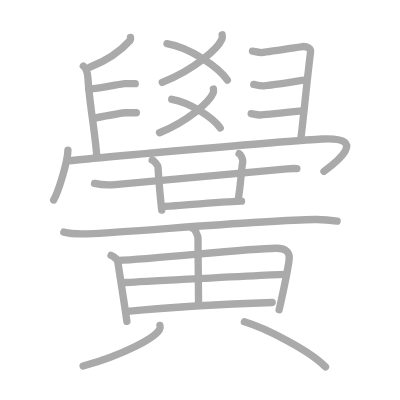
t = 0.00 s
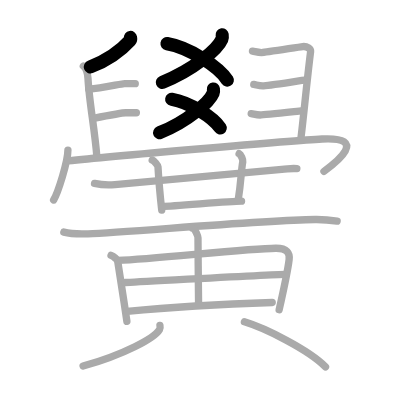
t = 5.00 s
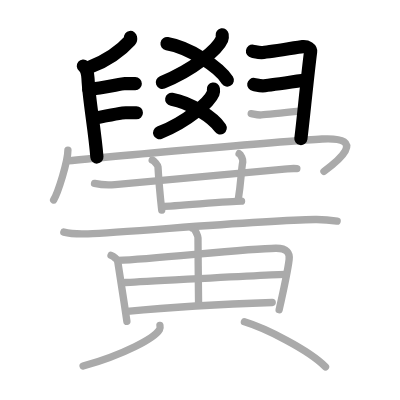
t = 10.00 s
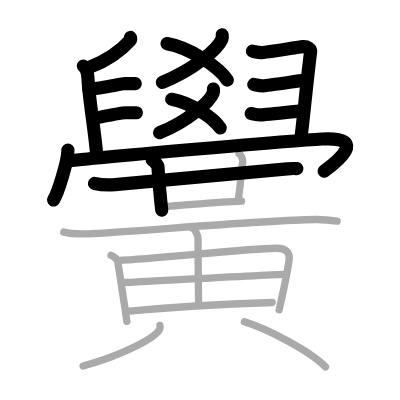
t = 15.00 s
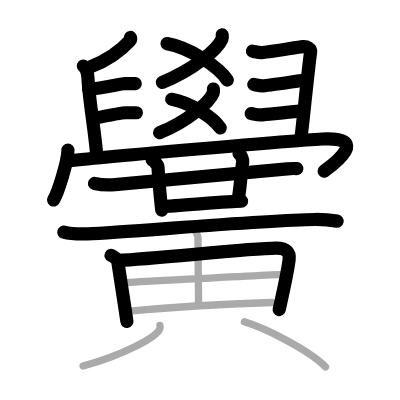
t = 20.00 s
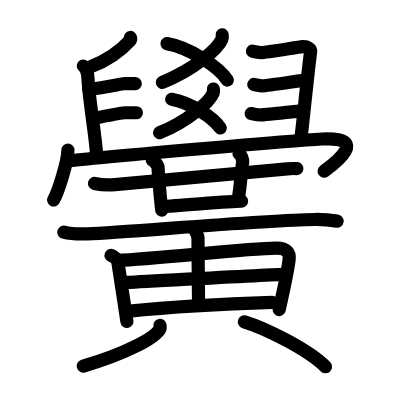
t = 25.00 s

The animated SVG that drew these frames (rendered in a browser with its animation timeline set to each time). Animation: 25 SMIL elements (animate=25); one cycle of 25.00 s.

<?xml version="1.0" standalone="no"?>
<!DOCTYPE svg PUBLIC "-//W3C//DTD SVG 1.1//EN"   "http://www.w3.org/Graphics/SVG/1.1/DTD/svg11.dtd">
<svg width="400px" height="400px"  version="1.1" xmlns="http://www.w3.org/2000/svg">
  <defs>
    <marker id="Triangle" viewBox="0 0 10 10" refX="0" refY="5" markerUnits="strokeWidth" markerWidth="3" style="stroke-opacity:0%;fill:#aaaaaa;" markerHeight="2" orient="auto">
      <path d="M 0 0 L 10 5 L 0 10 z" />
    </marker>
    
    <marker id="Arrow" viewBox="0 0 10 10" refX="5" refY="5" markerUnits="strokeWidth" markerWidth="1.8" style="stroke-opacity:0%;fill:#770000;" markerHeight="2" orient="auto">
      <path d="M 0 4 L 6 4 L 4 1 L 10 5 L 4 9 L 6 6 L 0 6 z" />
        <circle cx="5" cy="5" r="5" />
      </marker>
    
    <marker id="TriangleRed" viewBox="0 0 10 10" refX="0" refY="5" markerUnits="strokeWidth" markerWidth="3" style="stroke-opacity:0%;fill:#CC0000;" markerHeight="2" orient="auto">
      <path d="M 0 0 L 10 5 L 0 10 z" />
    </marker>
    
    <marker id="ArrowRed" viewBox="0 0 10 10" refX="5" refY="5" markerUnits="strokeWidth" markerWidth="1.8" style="stroke-opacity:0%;fill:#CC0000;" markerHeight="2" orient="auto">
      <path d="M 0 4 L 6 4 L 4 1 L 10 5 L 4 9 L 6 6 L 0 6 z" />
        <circle cx="5" cy="5" r="5" />
      </marker>
    
  </defs>
  
  <path style="fill:#ffffff; fill-opacity:100%; fill-rule:evenodd; stroke-width:0;" d="M 0 0 L 400px 0 L 400px 400px L 0 400px L 0 0" />

  <g transform="scale(3.6697247706422 3.6697247706422)">
<path style="fill:none; fill-opacity:0%; fill-rule:evenodd; stroke:#aaaaaa; stroke-opacity:100%; stroke-width: 1.5pt; stroke-linejoin:round; stroke-linecap:round;" d="M60.54 9.47c0.05 0.31 0.1 0.79-0.09 1.23c-1.12 2.59-7.5 8.27-16.24 11.75"></path>
<path style="fill:none; fill-opacity:0%; fill-rule:evenodd; stroke:#aaaaaa; stroke-opacity:100%; stroke-width: 1.5pt; stroke-linejoin:round; stroke-linecap:round;" d="M45.51 11.89c6.04 1.04 14.08 6.3 16.44 9.94"></path>
<path style="fill:none; fill-opacity:0%; fill-rule:evenodd; stroke:#aaaaaa; stroke-opacity:100%; stroke-width: 1.5pt; stroke-linejoin:round; stroke-linecap:round;" d="M58.15 24.27c0.04 0.28 0.09 0.72-0.08 1.13c-1 2.38-6.74 7.58-14.6 10.77"></path>
<path style="fill:none; fill-opacity:0%; fill-rule:evenodd; stroke:#aaaaaa; stroke-opacity:100%; stroke-width: 1.5pt; stroke-linejoin:round; stroke-linecap:round;" d="M46.79 27.05c4.86 0.82 11.32 4.95 13.22 7.82"></path>
<path style="fill:none; fill-opacity:0%; fill-rule:evenodd; stroke:#aaaaaa; stroke-opacity:100%; stroke-width: 1.5pt; stroke-linejoin:round; stroke-linecap:round;" d="M35.56 10.21c0.03 0.19 0.13 0.56-0.06 0.76c-2.45 2.71-5.31 5.12-10.9 7.28"></path>
<path style="fill:none; fill-opacity:0%; fill-rule:evenodd; stroke:#aaaaaa; stroke-opacity:100%; stroke-width: 1.5pt; stroke-linejoin:round; stroke-linecap:round;" d="M22.71 17.99c0.77 0.64 1.2 2.07 1.27 3.4c0.3 6.19 1.84 13.86 2.43 21.48"></path>
<path style="fill:none; fill-opacity:0%; fill-rule:evenodd; stroke:#aaaaaa; stroke-opacity:100%; stroke-width: 1.5pt; stroke-linejoin:round; stroke-linecap:round;" d="M24.18 24.32c3.79-0.29 8.89-1.53 9.79-1.53c0.9 0 2.17 0 2.89 0"></path>
<path style="fill:none; fill-opacity:0%; fill-rule:evenodd; stroke:#aaaaaa; stroke-opacity:100%; stroke-width: 1.5pt; stroke-linejoin:round; stroke-linecap:round;" d="M25.48 32.25c5.02-1 7.89-1.53 8.79-1.53c0.9 0 2.17 0 2.89 0"></path>
<path style="fill:none; fill-opacity:0%; fill-rule:evenodd; stroke:#aaaaaa; stroke-opacity:100%; stroke-width: 1.5pt; stroke-linejoin:round; stroke-linecap:round;" d="M68.8 13.94c0.77 0.12 1.39 0.38 2.47 0.38s9.98-1.5 11.21-1.63s2.25 0.62 2.16 1.38C83.71 21.32 82.5 34 81.98 37.82"></path>
<path style="fill:none; fill-opacity:0%; fill-rule:evenodd; stroke:#aaaaaa; stroke-opacity:100%; stroke-width: 1.5pt; stroke-linejoin:round; stroke-linecap:round;" d="M69.15 23.02c0.77 0.12 1.39 0.38 2.46 0.38c1.08 0 10.67-1.5 11.9-1.62"></path>
<path style="fill:none; fill-opacity:0%; fill-rule:evenodd; stroke:#aaaaaa; stroke-opacity:100%; stroke-width: 1.5pt; stroke-linejoin:round; stroke-linecap:round;" d="M68.45 30.95c0.77 0.12 1.39 0.38 2.46 0.38c1.08 0 10.03-1 11.26-1.12"></path>
<path style="fill:none; fill-opacity:0%; fill-rule:evenodd; stroke:#aaaaaa; stroke-opacity:100%; stroke-width: 1.5pt; stroke-linejoin:round; stroke-linecap:round;" d="M18.51 40.9c0 3.08-2.68 11.55-3.9 13.6"></path>
<path style="fill:none; fill-opacity:0%; fill-rule:evenodd; stroke:#aaaaaa; stroke-opacity:100%; stroke-width: 1.5pt; stroke-linejoin:round; stroke-linecap:round;" d="M18.56 43.83c10.21-1.1 60.92-5.54 69.2-5.96c12.94-0.65 3.74 6.47 0.52 8.82"></path>
<path style="fill:none; fill-opacity:0%; fill-rule:evenodd; stroke:#aaaaaa; stroke-opacity:100%; stroke-width: 1.5pt; stroke-linejoin:round; stroke-linecap:round;" d="M25.76 49.99c1.45 0.31 4.13 0.44 5.57 0.31C45.75 49 60.9 47.57 76.8 46.16c2.41-0.21 2.88-0.35 4.09-0.2"></path>
<path style="fill:none; fill-opacity:0%; fill-rule:evenodd; stroke:#aaaaaa; stroke-opacity:100%; stroke-width: 1.5pt; stroke-linejoin:round; stroke-linecap:round;" d="M41.48 43.6c0.5 0.2 1.55 1.45 1.57 1.85c0.15 2.66 0.5 7.17 1.02 11.81"></path>
<path style="fill:none; fill-opacity:0%; fill-rule:evenodd; stroke:#aaaaaa; stroke-opacity:100%; stroke-width: 1.5pt; stroke-linejoin:round; stroke-linecap:round;" d="M65.16 41.88c0.5 0.23 1.08 1.7 1 2.16c-0.49 2.79-0.42 5.19-1.24 10.4"></path>
<path style="fill:none; fill-opacity:0%; fill-rule:evenodd; stroke:#aaaaaa; stroke-opacity:100%; stroke-width: 1.5pt; stroke-linejoin:round; stroke-linecap:round;" d="M44.26 56.25c3.23 0 17.93-1.43 21.56-1.43"></path>
<path style="fill:none; fill-opacity:0%; fill-rule:evenodd; stroke:#aaaaaa; stroke-opacity:100%; stroke-width: 1.5pt; stroke-linejoin:round; stroke-linecap:round;" d="M17.39 63.25c1.72 0.46 4.88 0.52 6.59 0.46C34.8 63.31 71 60 85.85 59.81c2.87-0.04 4.59 0.22 6.02 0.45"></path>
<path style="fill:none; fill-opacity:0%; fill-rule:evenodd; stroke:#aaaaaa; stroke-opacity:100%; stroke-width: 1.5pt; stroke-linejoin:round; stroke-linecap:round;" d="M30.26 69.59c0.74 0.3 1.75 1.17 1.81 1.56c0.47 3.03 1.66 10.57 2.51 16.43"></path>
<path style="fill:none; fill-opacity:0%; fill-rule:evenodd; stroke:#aaaaaa; stroke-opacity:100%; stroke-width: 1.5pt; stroke-linejoin:round; stroke-linecap:round;" d="M32.09 70.97c11.19-0.56 35.41-3.24 43.05-3.33C78.3 67.6 79 69 78.79 70.7c-0.38 3.16-1.41 7.89-2.72 13.71"></path>
<path style="fill:none; fill-opacity:0%; fill-rule:evenodd; stroke:#aaaaaa; stroke-opacity:100%; stroke-width: 1.5pt; stroke-linejoin:round; stroke-linecap:round;" d="M52.53 62.23c0.75 0.26 1.42 2.23 1.42 2.56c0.02 5.44 0.16 16.56 0.16 18.01"></path>
<path style="fill:none; fill-opacity:0%; fill-rule:evenodd; stroke:#aaaaaa; stroke-opacity:100%; stroke-width: 1.5pt; stroke-linejoin:round; stroke-linecap:round;" d="M34.12 76.97c3.74-0.15 40.43-2.22 43.52-2.22"></path>
<path style="fill:none; fill-opacity:0%; fill-rule:evenodd; stroke:#aaaaaa; stroke-opacity:100%; stroke-width: 1.5pt; stroke-linejoin:round; stroke-linecap:round;" d="M34.62 84.85c10.83-1.08 26.8-2.04 39.56-2.43"></path>
<path style="fill:none; fill-opacity:0%; fill-rule:evenodd; stroke:#aaaaaa; stroke-opacity:100%; stroke-width: 1.5pt; stroke-linejoin:round; stroke-linecap:round;" d="M43.59 88.67c0.06 0.28 0.12 0.72-0.12 1.13c-1.43 2.37-9.62 6.77-20.83 9.96"></path>
<path style="fill:none; fill-opacity:0%; fill-rule:evenodd; stroke:#aaaaaa; stroke-opacity:100%; stroke-width: 1.5pt; stroke-linejoin:round; stroke-linecap:round;" d="M66.6 87.7c5.68 1.72 17.4 7.55 22.1 12.25"></path>

<path style="fill:none; fill-opacity:0%; fill-rule:evenodd; stroke:#000000; stroke-opacity:100%; stroke-width: 2.7pt; stroke-linejoin:round; stroke-linecap:round;" d="M60.54 9.47c0.05 0.31 0.1 0.79-0.09 1.23c-1.12 2.59-7.5 8.27-16.24 11.75" pathLength="100" stroke-dashoffset="100" stroke-dasharray="100 105"><animate id="dashAnim1" attributeName="stroke-dashoffset" from="100" to="0" dur="1s" calcMode="linear" fill="freeze"/></path>
<path style="fill:none; fill-opacity:0%; fill-rule:evenodd; stroke:#000000; stroke-opacity:100%; stroke-width: 2.7pt; stroke-linejoin:round; stroke-linecap:round;" d="M45.51 11.89c6.04 1.04 14.08 6.3 16.44 9.94" pathLength="100" stroke-dashoffset="100" stroke-dasharray="100 105"><animate id="dashAnim2" attributeName="stroke-dashoffset" from="100" to="0" dur="1s" calcMode="linear" begin="dashAnim1.end" fill="freeze"/></path>
<path style="fill:none; fill-opacity:0%; fill-rule:evenodd; stroke:#000000; stroke-opacity:100%; stroke-width: 2.7pt; stroke-linejoin:round; stroke-linecap:round;" d="M58.15 24.27c0.04 0.28 0.09 0.72-0.08 1.13c-1 2.38-6.74 7.58-14.6 10.77" pathLength="100" stroke-dashoffset="100" stroke-dasharray="100 105"><animate id="dashAnim3" attributeName="stroke-dashoffset" from="100" to="0" dur="1s" calcMode="linear" begin="dashAnim2.end" fill="freeze"/></path>
<path style="fill:none; fill-opacity:0%; fill-rule:evenodd; stroke:#000000; stroke-opacity:100%; stroke-width: 2.7pt; stroke-linejoin:round; stroke-linecap:round;" d="M46.79 27.05c4.86 0.82 11.32 4.95 13.22 7.82" pathLength="100" stroke-dashoffset="100" stroke-dasharray="100 105"><animate id="dashAnim4" attributeName="stroke-dashoffset" from="100" to="0" dur="1s" calcMode="linear" begin="dashAnim3.end" fill="freeze"/></path>
<path style="fill:none; fill-opacity:0%; fill-rule:evenodd; stroke:#000000; stroke-opacity:100%; stroke-width: 2.7pt; stroke-linejoin:round; stroke-linecap:round;" d="M35.56 10.21c0.03 0.19 0.13 0.56-0.06 0.76c-2.45 2.71-5.31 5.12-10.9 7.28" pathLength="100" stroke-dashoffset="100" stroke-dasharray="100 105"><animate id="dashAnim5" attributeName="stroke-dashoffset" from="100" to="0" dur="1s" calcMode="linear" begin="dashAnim4.end" fill="freeze"/></path>
<path style="fill:none; fill-opacity:0%; fill-rule:evenodd; stroke:#000000; stroke-opacity:100%; stroke-width: 2.7pt; stroke-linejoin:round; stroke-linecap:round;" d="M22.71 17.99c0.77 0.64 1.2 2.07 1.27 3.4c0.3 6.19 1.84 13.86 2.43 21.48" pathLength="100" stroke-dashoffset="100" stroke-dasharray="100 105"><animate id="dashAnim6" attributeName="stroke-dashoffset" from="100" to="0" dur="1s" calcMode="linear" begin="dashAnim5.end" fill="freeze"/></path>
<path style="fill:none; fill-opacity:0%; fill-rule:evenodd; stroke:#000000; stroke-opacity:100%; stroke-width: 2.7pt; stroke-linejoin:round; stroke-linecap:round;" d="M24.18 24.32c3.79-0.29 8.89-1.53 9.79-1.53c0.9 0 2.17 0 2.89 0" pathLength="100" stroke-dashoffset="100" stroke-dasharray="100 105"><animate id="dashAnim7" attributeName="stroke-dashoffset" from="100" to="0" dur="1s" calcMode="linear" begin="dashAnim6.end" fill="freeze"/></path>
<path style="fill:none; fill-opacity:0%; fill-rule:evenodd; stroke:#000000; stroke-opacity:100%; stroke-width: 2.7pt; stroke-linejoin:round; stroke-linecap:round;" d="M25.48 32.25c5.02-1 7.89-1.53 8.79-1.53c0.9 0 2.17 0 2.89 0" pathLength="100" stroke-dashoffset="100" stroke-dasharray="100 105"><animate id="dashAnim8" attributeName="stroke-dashoffset" from="100" to="0" dur="1s" calcMode="linear" begin="dashAnim7.end" fill="freeze"/></path>
<path style="fill:none; fill-opacity:0%; fill-rule:evenodd; stroke:#000000; stroke-opacity:100%; stroke-width: 2.7pt; stroke-linejoin:round; stroke-linecap:round;" d="M68.8 13.94c0.77 0.12 1.39 0.38 2.47 0.38s9.98-1.5 11.21-1.63s2.25 0.62 2.16 1.38C83.71 21.32 82.5 34 81.98 37.82" pathLength="100" stroke-dashoffset="100" stroke-dasharray="100 105"><animate id="dashAnim9" attributeName="stroke-dashoffset" from="100" to="0" dur="1s" calcMode="linear" begin="dashAnim8.end" fill="freeze"/></path>
<path style="fill:none; fill-opacity:0%; fill-rule:evenodd; stroke:#000000; stroke-opacity:100%; stroke-width: 2.7pt; stroke-linejoin:round; stroke-linecap:round;" d="M69.15 23.02c0.77 0.12 1.39 0.38 2.46 0.38c1.08 0 10.67-1.5 11.9-1.62" pathLength="100" stroke-dashoffset="100" stroke-dasharray="100 105"><animate id="dashAnim10" attributeName="stroke-dashoffset" from="100" to="0" dur="1s" calcMode="linear" begin="dashAnim9.end" fill="freeze"/></path>
<path style="fill:none; fill-opacity:0%; fill-rule:evenodd; stroke:#000000; stroke-opacity:100%; stroke-width: 2.7pt; stroke-linejoin:round; stroke-linecap:round;" d="M68.45 30.95c0.77 0.12 1.39 0.38 2.46 0.38c1.08 0 10.03-1 11.26-1.12" pathLength="100" stroke-dashoffset="100" stroke-dasharray="100 105"><animate id="dashAnim11" attributeName="stroke-dashoffset" from="100" to="0" dur="1s" calcMode="linear" begin="dashAnim10.end" fill="freeze"/></path>
<path style="fill:none; fill-opacity:0%; fill-rule:evenodd; stroke:#000000; stroke-opacity:100%; stroke-width: 2.7pt; stroke-linejoin:round; stroke-linecap:round;" d="M18.51 40.9c0 3.08-2.68 11.55-3.9 13.6" pathLength="100" stroke-dashoffset="100" stroke-dasharray="100 105"><animate id="dashAnim12" attributeName="stroke-dashoffset" from="100" to="0" dur="1s" calcMode="linear" begin="dashAnim11.end" fill="freeze"/></path>
<path style="fill:none; fill-opacity:0%; fill-rule:evenodd; stroke:#000000; stroke-opacity:100%; stroke-width: 2.7pt; stroke-linejoin:round; stroke-linecap:round;" d="M18.56 43.83c10.21-1.1 60.92-5.54 69.2-5.96c12.94-0.65 3.74 6.47 0.52 8.82" pathLength="100" stroke-dashoffset="100" stroke-dasharray="100 105"><animate id="dashAnim13" attributeName="stroke-dashoffset" from="100" to="0" dur="1s" calcMode="linear" begin="dashAnim12.end" fill="freeze"/></path>
<path style="fill:none; fill-opacity:0%; fill-rule:evenodd; stroke:#000000; stroke-opacity:100%; stroke-width: 2.7pt; stroke-linejoin:round; stroke-linecap:round;" d="M25.76 49.99c1.45 0.31 4.13 0.44 5.57 0.31C45.75 49 60.9 47.57 76.8 46.16c2.41-0.21 2.88-0.35 4.09-0.2" pathLength="100" stroke-dashoffset="100" stroke-dasharray="100 105"><animate id="dashAnim14" attributeName="stroke-dashoffset" from="100" to="0" dur="1s" calcMode="linear" begin="dashAnim13.end" fill="freeze"/></path>
<path style="fill:none; fill-opacity:0%; fill-rule:evenodd; stroke:#000000; stroke-opacity:100%; stroke-width: 2.7pt; stroke-linejoin:round; stroke-linecap:round;" d="M41.48 43.6c0.5 0.2 1.55 1.45 1.57 1.85c0.15 2.66 0.5 7.17 1.02 11.81" pathLength="100" stroke-dashoffset="100" stroke-dasharray="100 105"><animate id="dashAnim15" attributeName="stroke-dashoffset" from="100" to="0" dur="1s" calcMode="linear" begin="dashAnim14.end" fill="freeze"/></path>
<path style="fill:none; fill-opacity:0%; fill-rule:evenodd; stroke:#000000; stroke-opacity:100%; stroke-width: 2.7pt; stroke-linejoin:round; stroke-linecap:round;" d="M65.16 41.88c0.5 0.23 1.08 1.7 1 2.16c-0.49 2.79-0.42 5.19-1.24 10.4" pathLength="100" stroke-dashoffset="100" stroke-dasharray="100 105"><animate id="dashAnim16" attributeName="stroke-dashoffset" from="100" to="0" dur="1s" calcMode="linear" begin="dashAnim15.end" fill="freeze"/></path>
<path style="fill:none; fill-opacity:0%; fill-rule:evenodd; stroke:#000000; stroke-opacity:100%; stroke-width: 2.7pt; stroke-linejoin:round; stroke-linecap:round;" d="M44.26 56.25c3.23 0 17.93-1.43 21.56-1.43" pathLength="100" stroke-dashoffset="100" stroke-dasharray="100 105"><animate id="dashAnim17" attributeName="stroke-dashoffset" from="100" to="0" dur="1s" calcMode="linear" begin="dashAnim16.end" fill="freeze"/></path>
<path style="fill:none; fill-opacity:0%; fill-rule:evenodd; stroke:#000000; stroke-opacity:100%; stroke-width: 2.7pt; stroke-linejoin:round; stroke-linecap:round;" d="M17.39 63.25c1.72 0.46 4.88 0.52 6.59 0.46C34.8 63.31 71 60 85.85 59.81c2.87-0.04 4.59 0.22 6.02 0.45" pathLength="100" stroke-dashoffset="100" stroke-dasharray="100 105"><animate id="dashAnim18" attributeName="stroke-dashoffset" from="100" to="0" dur="1s" calcMode="linear" begin="dashAnim17.end" fill="freeze"/></path>
<path style="fill:none; fill-opacity:0%; fill-rule:evenodd; stroke:#000000; stroke-opacity:100%; stroke-width: 2.7pt; stroke-linejoin:round; stroke-linecap:round;" d="M30.26 69.59c0.74 0.3 1.75 1.17 1.81 1.56c0.47 3.03 1.66 10.57 2.51 16.43" pathLength="100" stroke-dashoffset="100" stroke-dasharray="100 105"><animate id="dashAnim19" attributeName="stroke-dashoffset" from="100" to="0" dur="1s" calcMode="linear" begin="dashAnim18.end" fill="freeze"/></path>
<path style="fill:none; fill-opacity:0%; fill-rule:evenodd; stroke:#000000; stroke-opacity:100%; stroke-width: 2.7pt; stroke-linejoin:round; stroke-linecap:round;" d="M32.09 70.97c11.19-0.56 35.41-3.24 43.05-3.33C78.3 67.6 79 69 78.79 70.7c-0.38 3.16-1.41 7.89-2.72 13.71" pathLength="100" stroke-dashoffset="100" stroke-dasharray="100 105"><animate id="dashAnim20" attributeName="stroke-dashoffset" from="100" to="0" dur="1s" calcMode="linear" begin="dashAnim19.end" fill="freeze"/></path>
<path style="fill:none; fill-opacity:0%; fill-rule:evenodd; stroke:#000000; stroke-opacity:100%; stroke-width: 2.7pt; stroke-linejoin:round; stroke-linecap:round;" d="M52.53 62.23c0.75 0.26 1.42 2.23 1.42 2.56c0.02 5.44 0.16 16.56 0.16 18.01" pathLength="100" stroke-dashoffset="100" stroke-dasharray="100 105"><animate id="dashAnim21" attributeName="stroke-dashoffset" from="100" to="0" dur="1s" calcMode="linear" begin="dashAnim20.end" fill="freeze"/></path>
<path style="fill:none; fill-opacity:0%; fill-rule:evenodd; stroke:#000000; stroke-opacity:100%; stroke-width: 2.7pt; stroke-linejoin:round; stroke-linecap:round;" d="M34.12 76.97c3.74-0.15 40.43-2.22 43.52-2.22" pathLength="100" stroke-dashoffset="100" stroke-dasharray="100 105"><animate id="dashAnim22" attributeName="stroke-dashoffset" from="100" to="0" dur="1s" calcMode="linear" begin="dashAnim21.end" fill="freeze"/></path>
<path style="fill:none; fill-opacity:0%; fill-rule:evenodd; stroke:#000000; stroke-opacity:100%; stroke-width: 2.7pt; stroke-linejoin:round; stroke-linecap:round;" d="M34.62 84.85c10.83-1.08 26.8-2.04 39.56-2.43" pathLength="100" stroke-dashoffset="100" stroke-dasharray="100 105"><animate id="dashAnim23" attributeName="stroke-dashoffset" from="100" to="0" dur="1s" calcMode="linear" begin="dashAnim22.end" fill="freeze"/></path>
<path style="fill:none; fill-opacity:0%; fill-rule:evenodd; stroke:#000000; stroke-opacity:100%; stroke-width: 2.7pt; stroke-linejoin:round; stroke-linecap:round;" d="M43.59 88.67c0.06 0.28 0.12 0.72-0.12 1.13c-1.43 2.37-9.62 6.77-20.83 9.96" pathLength="100" stroke-dashoffset="100" stroke-dasharray="100 105"><animate id="dashAnim24" attributeName="stroke-dashoffset" from="100" to="0" dur="1s" calcMode="linear" begin="dashAnim23.end" fill="freeze"/></path>
<path style="fill:none; fill-opacity:0%; fill-rule:evenodd; stroke:#000000; stroke-opacity:100%; stroke-width: 2.7pt; stroke-linejoin:round; stroke-linecap:round;" d="M66.6 87.7c5.68 1.72 17.4 7.55 22.1 12.25" pathLength="100" stroke-dashoffset="100" stroke-dasharray="100 105"><animate id="dashAnim25" attributeName="stroke-dashoffset" from="100" to="0" dur="1s" calcMode="linear" begin="dashAnim24.end" fill="freeze"/></path>

</g>

</svg>  
          
